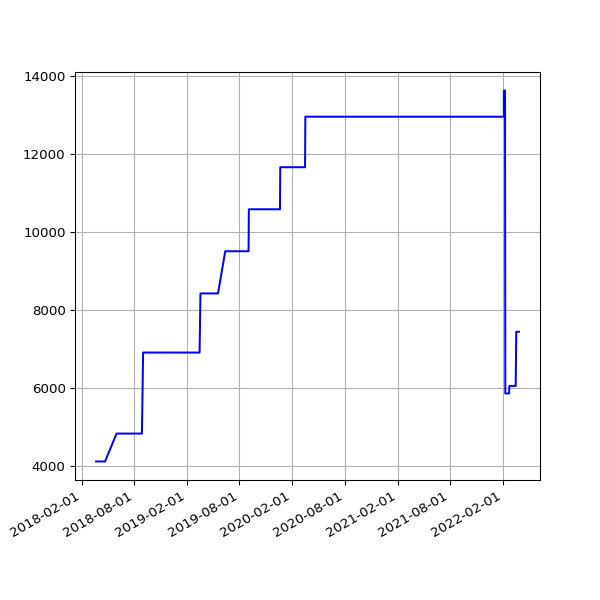

Values plotted in this chart, from the file beside it:
date, value
2018-03-22 05:24:43 +0000, 4128
2018-03-25 06:19:36 +0100, 4128
2018-04-01 05:34:15 +0100, 4128
2018-04-04 05:34:29 +0100, 4128
2018-04-07 05:49:30 +0100, 4128
2018-04-22 05:15:17 +0100, 4128
2018-06-01 05:44:15 +0100, 4842
2018-06-04 05:24:39 +0100, 4842
2018-06-07 06:06:31 +0100, 4842
2018-06-25 05:53:05 +0100, 4842
2018-07-10 06:31:48 +0100, 4842
2018-07-16 06:27:33 +0100, 4842
2018-07-22 06:28:04 +0100, 4842
2018-07-25 06:33:35 +0100, 4842
2018-07-28 06:42:39 +0100, 4842
2018-08-01 06:05:11 +0100, 4842
2018-08-04 05:47:50 +0100, 4842
2018-08-07 06:16:22 +0100, 4842
2018-08-10 06:44:44 +0100, 4842
2018-08-13 06:18:24 +0100, 4842
2018-08-16 06:36:33 +0100, 4842
2018-08-19 06:01:25 +0100, 4842
2018-08-22 06:51:37 +0100, 4842
2018-08-25 06:24:08 +0100, 4842
2018-08-28 06:26:32 +0100, 4842
2018-09-01 05:58:49 +0100, 6917
2018-09-04 05:55:32 +0100, 6917
2018-09-07 05:52:57 +0100, 6917
2018-09-10 06:01:53 +0100, 6917
2018-09-13 05:45:39 +0100, 6917
2018-09-16 05:46:46 +0100, 6917
2018-09-19 06:33:00 +0100, 6917
2018-09-22 05:54:16 +0100, 6917
2018-09-25 05:59:08 +0100, 6917
2018-10-04 06:11:36 +0100, 6917
2018-10-07 06:27:15 +0100, 6917
2018-10-10 06:46:32 +0100, 6917
2018-10-13 05:53:53 +0100, 6917
2018-10-16 06:26:10 +0100, 6917
2018-10-19 07:06:25 +0100, 6917
2018-10-22 07:10:20 +0100, 6917
2018-10-25 06:00:59 +0100, 6917
2018-10-28 05:13:53 +0000, 6917
2018-11-01 06:49:27 +0000, 6917
2018-11-04 06:12:54 +0000, 6917
2018-11-07 06:03:06 +0000, 6917
2018-11-10 06:10:02 +0000, 6917
2018-11-13 06:13:10 +0000, 6917
2018-11-16 06:06:18 +0000, 6917
2018-11-19 06:13:27 +0000, 6917
2018-11-22 06:43:41 +0000, 6917
2018-11-25 06:14:56 +0000, 6917
2018-12-01 06:23:51 +0000, 6917
2018-12-04 07:04:53 +0000, 6917
2018-12-07 06:14:22 +0000, 6917
2018-12-10 06:27:57 +0000, 6917
2018-12-13 06:31:09 +0000, 6916
2018-12-16 06:21:57 +0000, 6916
2018-12-19 06:31:52 +0000, 6916
2018-12-22 06:31:39 +0000, 6916
... 1,001 more rows
